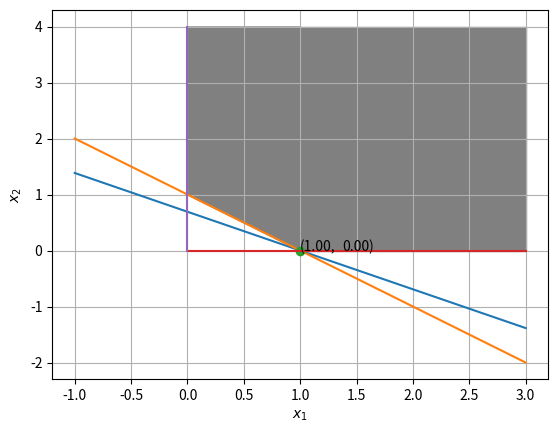

Write the Python code that produced this figure. (Note: this script raises an exception after producing the figure.)
import numpy as np
import matplotlib.pyplot as plt



x1 = np.linspace(-1,3,20)
x2 = (9-9*x1)/13
plt.plot(x1,x2,label='$f(x)=9x_1 + 13x_2 = 9$')

x1 = np.linspace(-1,3,2000)
x2 = 1 - x1

plt.plot(x1,x2,label='$g1(x)=x_1 + x_2 >= 1$')

x1 = np.linspace(0,3,2000)
x2 = 1 - x1
plt.fill_between(x1,x2,4, x2>0 ,color = 'grey')
plt.fill((1,3,3,1,1),(0,0,4,4,0),color = 'grey')


plt.plot(1.0,0,'o')
plt.annotate('%.2f)' %0.0, xy=(1.0,0), xytext=(30,0), textcoords='offset points')
plt.annotate('(%.2f,' %1.0, xy=(1.0,0))
plt.plot((0,3),(0,0),label='$g2(x)=x_1>= 0$')
plt.plot((0,0),(0,4),label='$g3(x)=x_2 >= 0$')

plt.grid()
plt.xlabel('$x_1$')
plt.ylabel('$x_2$')
plt.legend(loc = '1')
